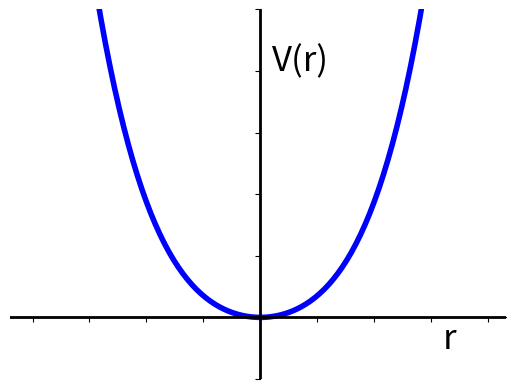

Python code for this plot:
import numpy as np
import matplotlib.pyplot as plt
font = "sans-serif"

mu2 = 1
lam = 2

r = np.arange(-1,1,.02)

mu_pos = np.add(mu2*np.power(r,2), lam*np.power(r,4))

fig = plt.figure()
ax = fig.add_subplot(111)
ax.plot(r,mu_pos,'k',color="blue",linewidth=4)
ax.set_ylim([-0.2,1])
ax.grid(False)
ax.set_title('')

# using 'spines', new in Matplotlib 1.0
ax.spines['left'].set_position('zero')
ax.spines['right'].set_color('none')
ax.spines['bottom'].set_position('zero')
ax.spines['top'].set_color('none')
#ax.spines['left'].set_smart_bounds(True)
#ax.spines['bottom'].set_smart_bounds(True)
ax.xaxis.set_ticks_position('bottom')
ax.yaxis.set_ticks_position('left')

ax.axhline(linewidth=2,color="black")
ax.axvline(linewidth=2,color="black")
plt.text(0.05, 0.8, "V(r)", ha="left", family=font, size=25)
plt.text(0.8, -0.1, "r", ha="left", family=font, size=25)

ax.set_yticklabels([])
ax.set_xticklabels([])

plt.show()
